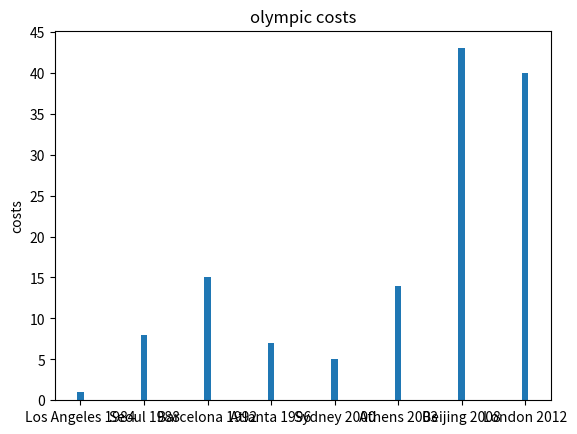

The matplotlib source for this figure:

costs = [1,8,15,7,5,14,43,40]   #store the costs
print(costs)       #print the stored values
import numpy as np
import matplotlib.pyplot as plt       #import modules
N = 8         #the number of olympic games
costs = (1,8,15,7,5,14, 43, 40)    #costs for each olympic games
ind = np.arange(N)       #the x location for each groups
width = 0.1    #the width of bars
p1 = plt.bar(ind, costs, width)          #creat the bar plot whit certain arguments: x(ind), height(costs) and width 
plt.ylabel('costs')      # y label of the bar plot
plt.xticks(ind, ('Los Angeles 1984', 'Seoul 1988', 'Barcelona 1992', 'Atlanta 1996', 'Sydney 2000', 'Athens 2003', 'Beijing 2008', 'London 2012'))
plt.title('olympic costs') #title of the plot
plt.yticks(np.arange(0,50,5))        #set the y-axis tick values with  an array of tick locations from 0 to 50 (exclusive) with a step of 5 between each value  
plt.show()   #show the plot
